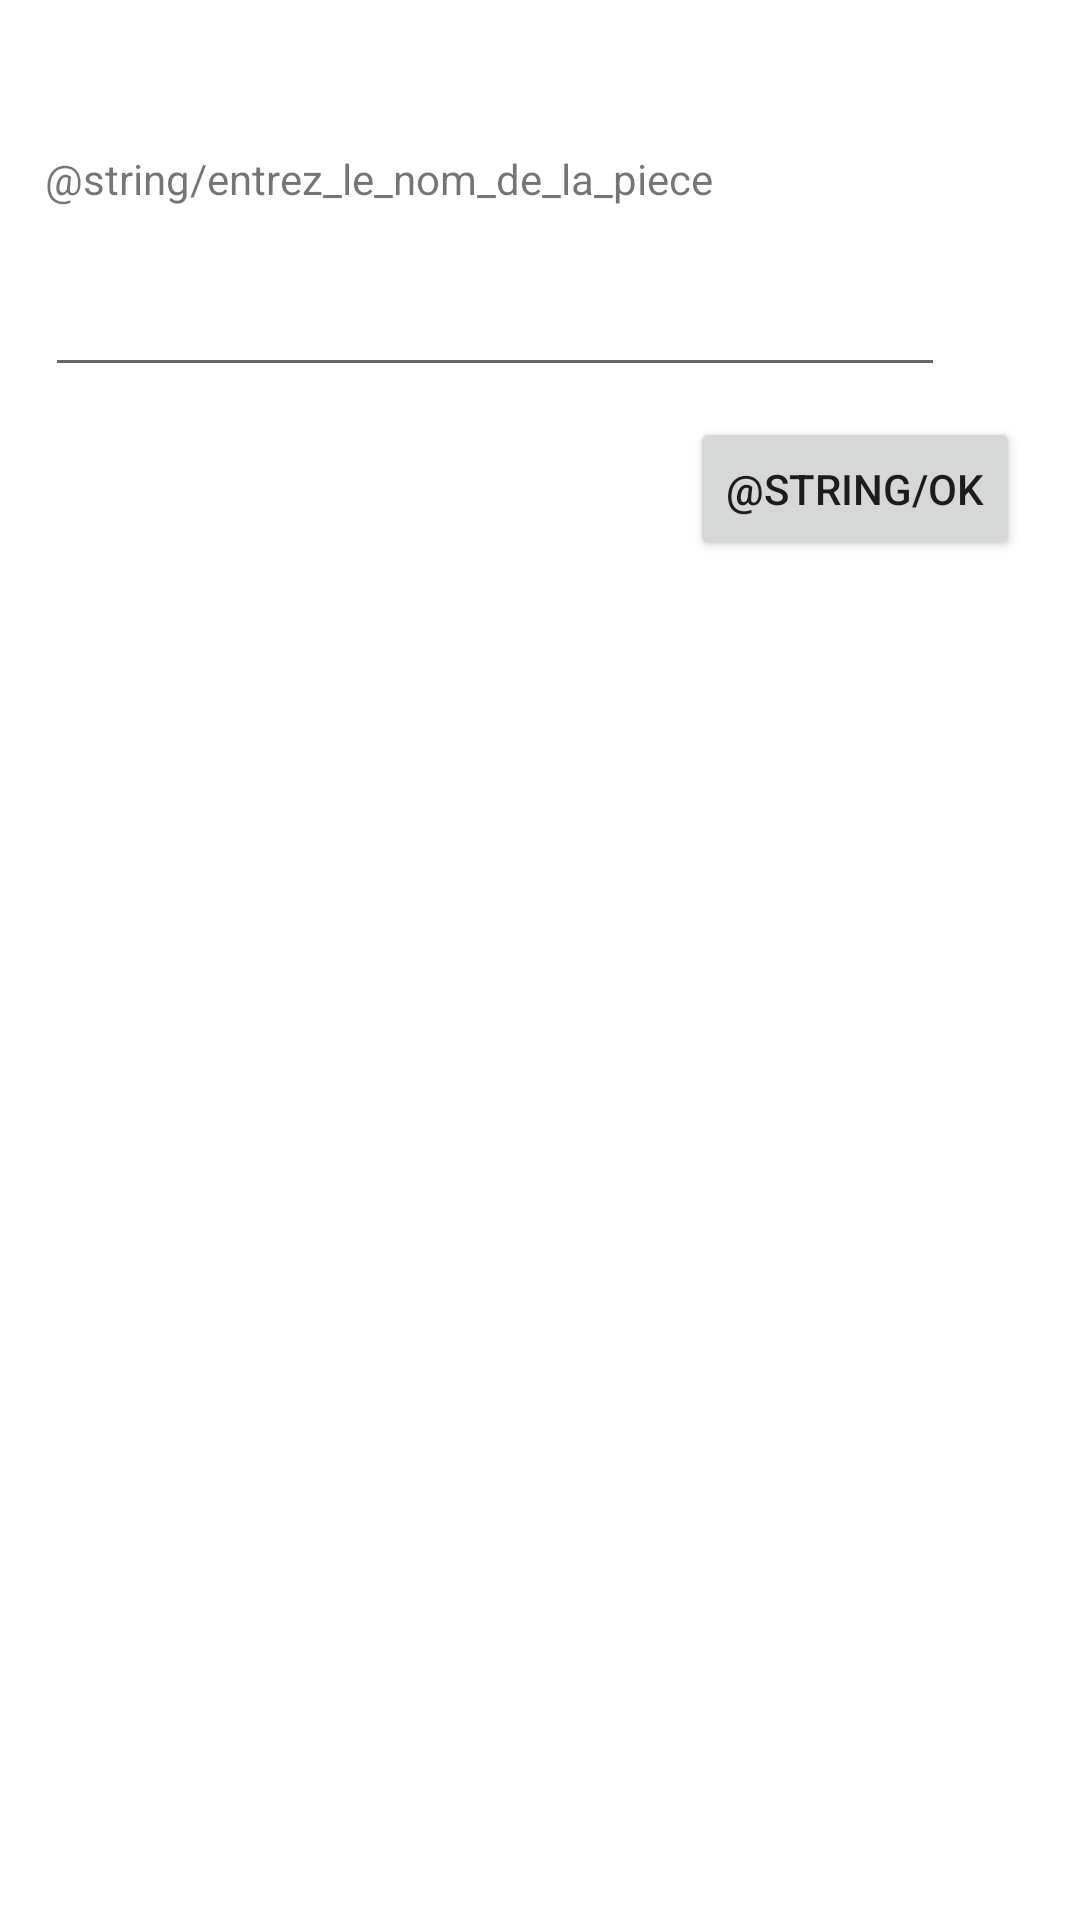

Layout XML and referenced resources for this Android screen:
<!-- AndroidManifest.xml: application theme Theme.CarteHab -->
<!-- res/layout/activity_dialog_name_custom.xml -->
<?xml version="1.0" encoding="utf-8"?>
<androidx.constraintlayout.widget.ConstraintLayout xmlns:android="http://schemas.android.com/apk/res/android"
    xmlns:app="http://schemas.android.com/apk/res-auto"
    xmlns:tools="http://schemas.android.com/tools"
    android:layout_width="match_parent"
    android:layout_height="match_parent"
    tools:context=".view.DialogNameCustom">

    <TextView
        android:id="@+id/text"
        android:layout_width="wrap_content"
        android:layout_height="wrap_content"
        android:layout_marginTop="50dp"
        android:layout_marginLeft="15dp"
        android:text="@string/entrez_le_nom_de_la_piece"
        app:layout_constraintStart_toStartOf="parent"
        app:layout_constraintTop_toTopOf="parent"/>

    <EditText
        android:id="@+id/text_input"
        android:layout_width="300dp"
        android:layout_height="50dp"
        android:layout_marginTop="10dp"
        android:layout_marginStart="15dp"
        app:layout_constraintStart_toStartOf="parent"
        app:layout_constraintTop_toBottomOf="@+id/text"/>

    <Button
        android:id="@+id/ok_button"
        android:layout_width="wrap_content"
        android:layout_height="wrap_content"
        android:layout_marginEnd="20dp"
        android:layout_marginTop="10dp"
        android:text="@string/ok"
        app:layout_constraintEnd_toEndOf="parent"
        app:layout_constraintTop_toBottomOf="@+id/text_input"/>
</androidx.constraintlayout.widget.ConstraintLayout>
<!-- resources referenced by this layout -->
<resources>
  <style name="Theme.CarteHab" parent="Theme.MaterialComponents.DayNight.DarkActionBar">
          
          <item name="colorPrimary">@color/purple_500</item>
          <item name="colorPrimaryVariant">@color/purple_700</item>
          <item name="colorOnPrimary">@color/white</item>
          
          <item name="colorSecondary">@color/teal_200</item>
          <item name="colorSecondaryVariant">@color/teal_700</item>
          <item name="colorOnSecondary">@color/black</item>
          
          <item name="android:statusBarColor">?attr/colorPrimaryVariant</item>
          
      </style>
  <!-- not gathered from this repository: default colours our renderer supplied (Android Studio template values) -->
  <color name="purple_500">#FF6200EE</color>
  <color name="purple_700">#FF3700B3</color>
  <color name="teal_200">#FF03DAC5</color>
  <color name="teal_700">#FF018786</color>
  <color name="black">#FF000000</color>
  <color name="white">#FFFFFFFF</color>
</resources>
